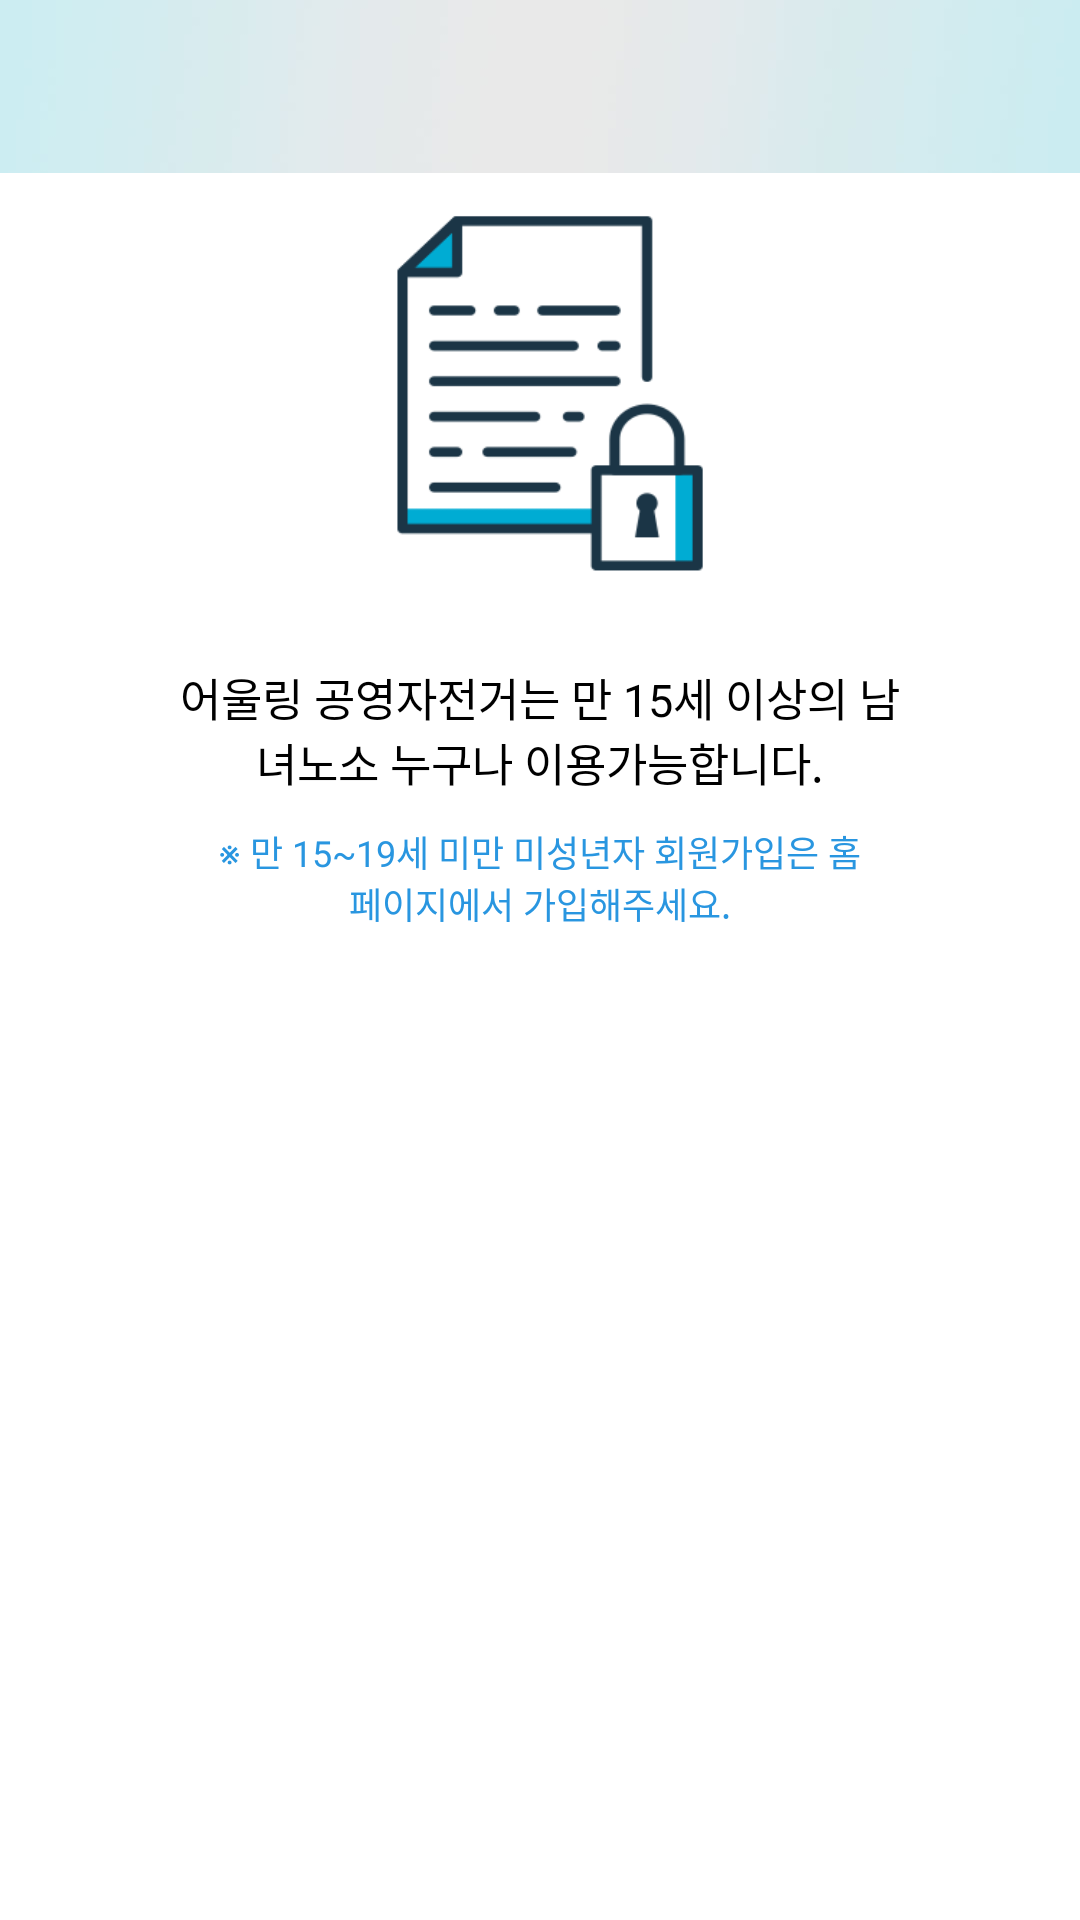

The Android layout XML behind this screen, and the referenced resources:
<!-- AndroidManifest.xml: application theme Theme.AppCompat.NoActionBar -->
<!-- res/layout/activity_join_guide.xml -->
<?xml version="1.0" encoding="utf-8"?>
<androidx.constraintlayout.widget.ConstraintLayout
    xmlns:android="http://schemas.android.com/apk/res/android"
    xmlns:app="http://schemas.android.com/apk/res-auto"
    xmlns:tools="http://schemas.android.com/tools"
    android:layout_width="match_parent"
    android:layout_height="match_parent"
    android:background="@color/white"
    tools:context=".JoinGuideActivity">

    
    <include
        android:id="@+id/root_layout"
        layout="@layout/title_regular"
        android:layout_width="match_parent"
        android:layout_height="0dp"/>

    <ImageView
        android:id="@+id/image_join"
        android:layout_width="0dp"
        android:layout_height="0dp"
        android:layout_gravity="center"
        android:background="@drawable/join_icon"
        app:layout_constraintDimensionRatio="1:1"
        app:layout_constraintTop_toBottomOf="@+id/root_layout"
        app:layout_constraintLeft_toLeftOf="parent"
        app:layout_constraintRight_toRightOf="parent"
        app:layout_constraintWidth_percent="0.4" />

    <TextView
        android:id="@+id/text_join_guide_1"
        android:layout_width="0dp"
        android:layout_height="wrap_content"
        android:layout_gravity="center"
        android:gravity="center"
        app:layout_constraintTop_toBottomOf="@+id/image_join"
        app:layout_constraintRight_toRightOf="parent"
        app:layout_constraintLeft_toLeftOf="parent"
        app:layout_constraintWidth_percent="0.7"
        android:layout_marginTop="20dp"
        android:text="어울링 공영자전거는 만 15세 이상의 남녀노소 누구나 이용가능합니다."
        android:textColor="@color/black"
        android:textSize="15dp" />

    <TextView
        android:layout_width="0dp"
        android:layout_height="wrap_content"
        android:layout_gravity="center"
        android:gravity="center"
        android:layout_marginTop="10dp"
        android:text="※ 만 15~19세 미만 미성년자 회원가입은 홈페이지에서 가입해주세요."
        android:textColor="@color/skyblue"
        android:textSize="12dp"
        app:layout_constraintTop_toBottomOf="@+id/text_join_guide_1"
        app:layout_constraintLeft_toLeftOf="parent"
        app:layout_constraintRight_toRightOf="parent"
        app:layout_constraintWidth_percent="0.6"/>


</androidx.constraintlayout.widget.ConstraintLayout>
<!-- res/layout/title_regular.xml (included above) -->
<?xml version="1.0" encoding="utf-8"?>
<androidx.constraintlayout.widget.ConstraintLayout
    xmlns:android="http://schemas.android.com/apk/res/android"
    xmlns:app="http://schemas.android.com/apk/res-auto"
    android:layout_width="match_parent"
    android:layout_height="wrap_content"
    android:background="@drawable/title_bg">

    <Button
        android:id="@+id/btn_title_back"
        android:layout_width="0dp"
        android:layout_height="0dp"
        android:background="@drawable/btn_back_selector"
        app:layout_constraintBottom_toBottomOf="parent"
        app:layout_constraintTop_toTopOf="parent"
        app:layout_constraintLeft_toLeftOf="parent"
        app:layout_constraintWidth_percent="0.16"
        app:layout_constraintDimensionRatio="1:1"/>

    <TextView
        android:id="@+id/tv_title"
        android:layout_width="wrap_content"
        android:layout_height="wrap_content"
        android:layout_gravity="center"
        android:textAlignment="center"
        app:layout_constraintBottom_toBottomOf="parent"
        app:layout_constraintLeft_toRightOf="@+id/btn_title_back"
        app:layout_constraintRight_toLeftOf="@id/btn_title_right"
        app:layout_constraintTop_toTopOf="parent"
        android:textColor="@color/black"
        android:textSize="19dp" />

    <Button
        android:id="@+id/btn_title_right"
        android:layout_width="0dp"
        android:layout_height="0dp"
        android:background="@drawable/empty"
        android:textColor="@color/white"
        android:textSize="14dp"
        android:visibility="invisible"
        app:layout_constraintBottom_toBottomOf="parent"
        app:layout_constraintTop_toTopOf="parent"
        app:layout_constraintRight_toRightOf="parent"
        app:layout_constraintWidth_percent="0.16"
        app:layout_constraintDimensionRatio="1:1"/>

</androidx.constraintlayout.widget.ConstraintLayout>
<!-- resources referenced by this layout -->
<resources>
  <color name="black">#000000</color>
  <color name="skyblue">#2996e0</color>
  <color name="white">#ffffff</color>
  <!-- drawable join_icon: png bitmap (drawable, 5582 bytes) -->
  <!-- drawable title_bg: jpg bitmap (drawable, 2815 bytes) -->
</resources>
